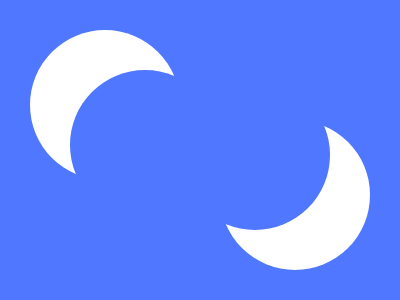

Reproduce this picture with HTML and CSS.

<p></p>
<p a></p>
<style>
  * {
    background: #4f77ff;
  }

  p {
    width: 150;
    height: 150;
    border-radius: 50%;
    position: fixed;
    box-shadow: 40px 40px 0 0 #fff;
    top: 64;
    left: 180;
  }

  [a] {
    scale: -1;
    left: 70;
    top: 54;
  }
</style>
